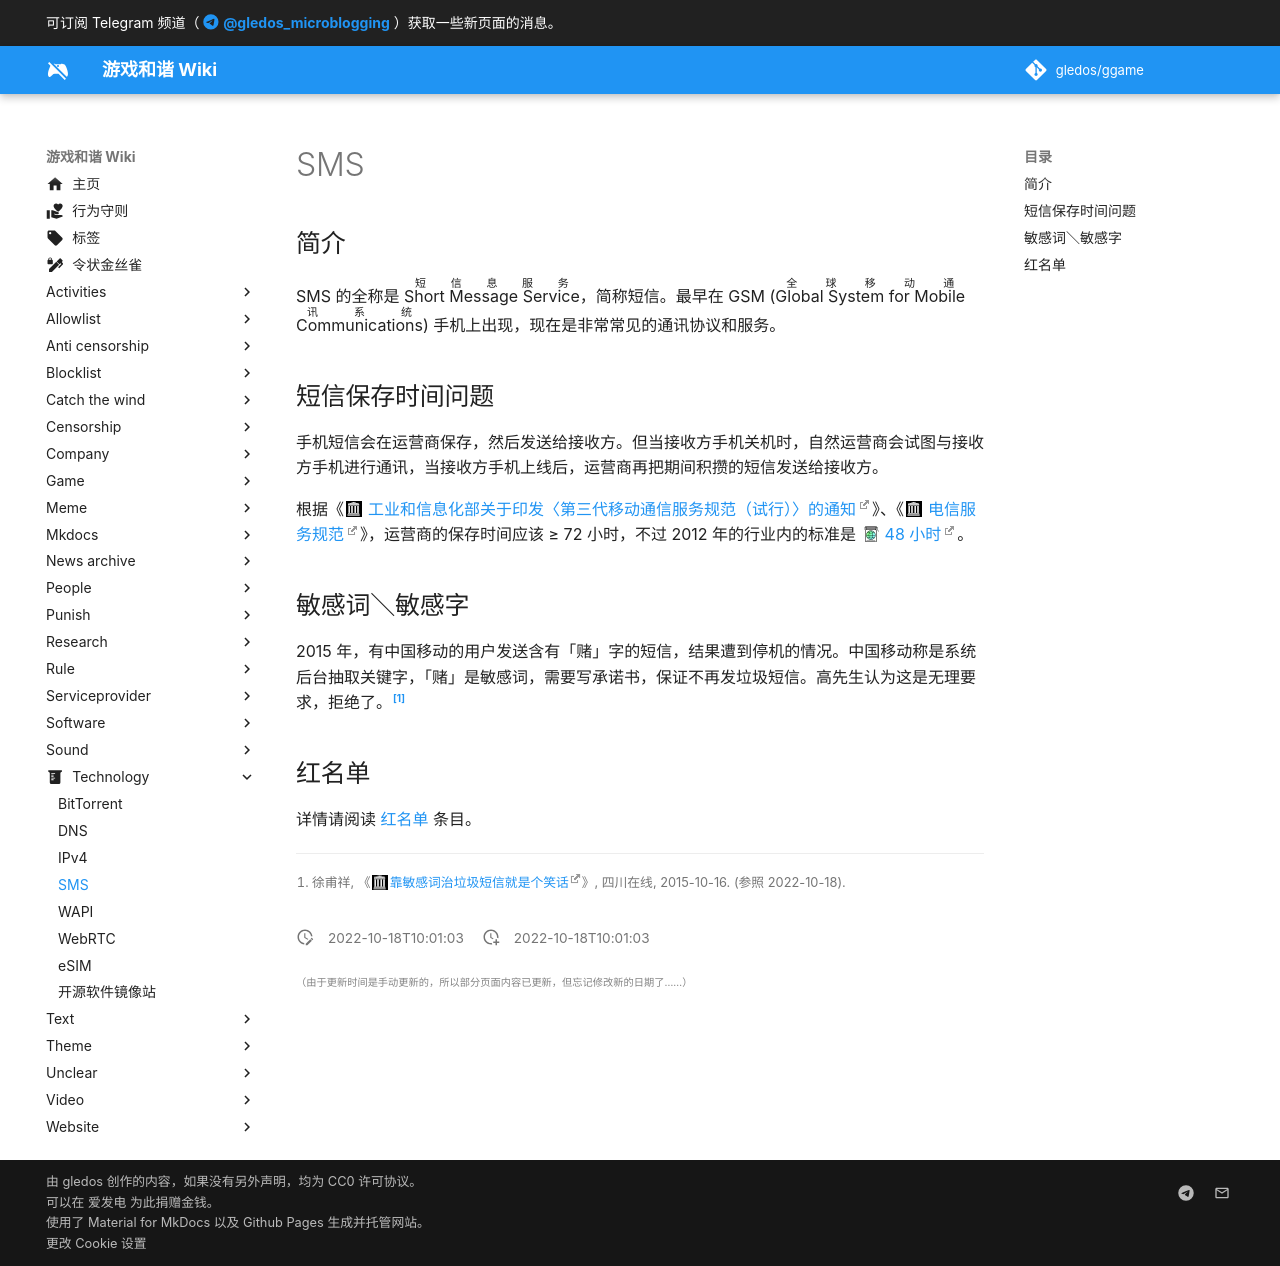

repository: gledos/ggame · page: technology/SMS.html · generator: mkdocs

---
title: SMS
description:
published: true
date: "2022-10-18T10:01:03"
特殊标签标记: #无标签
editor: markdown
dateCreated: "2022-10-18T10:01:03"
---

## 简介

SMS 的全称是 <ruby>Short Message Service<rp>(</rp><rt>短信息服务</rt><rp>)</rp></ruby>，简称短信。最早在 GSM (<ruby>Global System for Mobile Communications<rp>(</rp><rt>全球移动通讯系统</rt><rp>)</rp></ruby>) 手机上出现，现在是非常常见的通讯协议和服务。

## 短信保存时间问题

手机短信会在运营商保存，然后发送给接收方。但当接收方手机关机时，自然运营商会试图与接收方手机进行通讯，当接收方手机上线后，运营商再把期间积攒的短信发送给接收方。

根据《[工业和信息化部关于印发〈第三代移动通信服务规范（试行）〉的通知](https://web.archive.org/web/20220924061945/http://fgcx.bjcourt.gov.cn:4601/law?fn=chl369s859.txt)》、《[电信服务规范](https://web.archive.org/web/20220924061958/https://gzca.miit.gov.cn/zwgk/zcwj/zcfg/art/2020/art_f870b825bbc846389103fdf4fb9f5fc5.html)》，运营商的保存时间应该 ≥ 72 小时，不过 2012 年的行业内的标准是 [48 小时](https://archive.is/zQGQB "https://www.zhihu.com/question/20067453")。

## 敏感词＼敏感字

2015 年，有中国移动的用户发送含有「赌」字的短信，结果遭到停机的情况。中国移动称是系统后台抽取关键字，「赌」是敏感词，需要写承诺书，保证不再发垃圾短信。高先生认为这是无理要求，拒绝了。[^53770]

[^53770]: 徐甫祥, 《[靠敏感词治垃圾短信就是个笑话](https://web.archive.org/web/20221018022934/https://comment.scol.com.cn/html/2015/10/011012_1653770.shtml)》, 四川在线, 2015-10-16. (参照 2022-10-18).

## 红名单

详情请阅读 [红名单](/allowlist/红名单.md) 条目。
